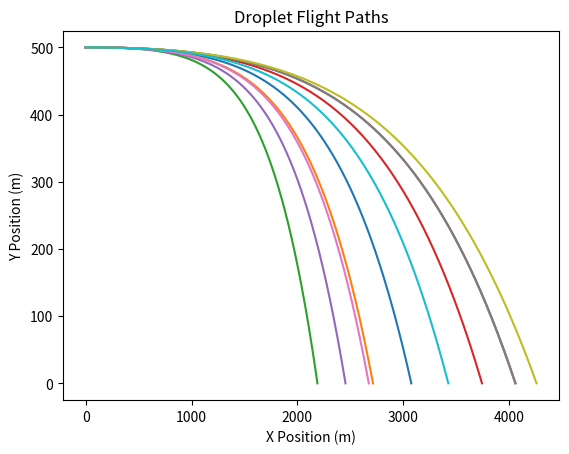
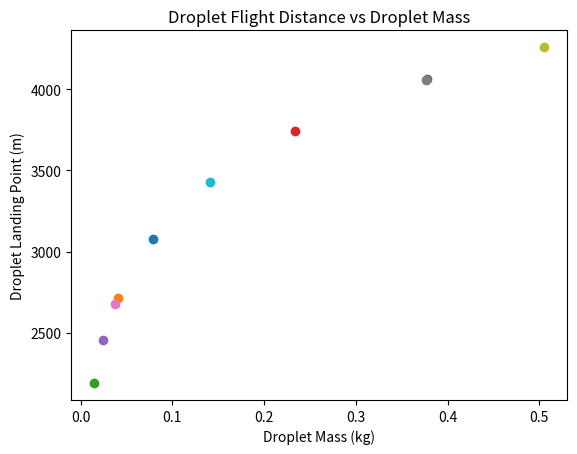

Here is the Python script that generated these plots, in order:

import numpy as np
import matplotlib.pyplot as plt

plt.close('all') # close plots

# Physical Parameters (those pertaining to droplets and forces)
dropMinD    = 0.0001; # Dropplet Min Diamater [m]
dropMaxD    = 0.1; # Dropplet Max Diamater [m]
numDrops    = 10; # Number of Dropplets [n]
h           = 500; # Initial Height [m]
rhoD        = 1000; # Density of dropplets [kg/m**3]
v0x         = 1000; # Initial Velocity X [m/s]
v0y         = 0; # Initial Velocity Y [m/s]
rhoA        = 1.225; # Air Density [kg/m**3]
cD          = .04; # Drag Coefficient for streamlined body [-]

# Simulation Parameters (related to the numerical integration method)
dt              = .001; # Time Step [s]
I               = 1000; # Initial size of arrays for the simulation. This may be increased later.
size_increment  = 100; # how many indeces to increase array length by, if needed

# Initialize droplet diameter and area arrays
dropDs = np.zeros(numDrops);
dropAs = np.zeros(numDrops);

# Initialize droplet mass and drag component arrays
massD = np.zeros(numDrops);
forceDragX = np.zeros((I, numDrops));
forceDragY = np.zeros((I, numDrops));

# Initialize X position and velocity arrays
X = np.zeros((I, numDrops));
vX = np.zeros((I, numDrops));
vX[0,:] = v0x;

# Initialize Y position and velocity arrays
Y = np.zeros((I, numDrops));
Y[0,:] = h; # set first y positions of each particle to h
vY = np.zeros((I, numDrops));

# Generate droplets with diameters and masses
for i in range(numDrops) :
    dropDs[i] = np.random.random()*dropMaxD + dropMinD; # Generate diameters
    dropAs[i] = 0.25*np.pi*dropDs[i]**2; # Calculate areas
    massD[i] = rhoD*(4/3)*np.pi*(dropDs[i]/2)**3; # Generate masses

# Main Simulation Loop
for j in range(numDrops) : # For each droplet
    i = 0; # start the position index at 0 for each droplet at the beginning
    array_size = I; # set array size to the initial allocation, which is 1000
    while Y[i,j] > 0: # propagate until it hits the ground
        
        # if the loop must continue past the initially allocated size, resize the arrays and update their length.
        if i >= array_size - 1:   
            X.resize(len(X) + size_increment, numDrops);
            Y.resize(len(Y) + size_increment, numDrops);
            vX.resize(len(vX) + size_increment, numDrops);
            vY.resize(len(vY) + size_increment, numDrops);
            forceDragX.resize(len(forceDragX) + size_increment, numDrops);
            forceDragY.resize(len(forceDragY) + size_increment, numDrops);
            array_size += size_increment; 
    
        # Calculate drag force components
        forceDragX[i,j] = -np.sign(vX[i,j])*0.5*rhoA*cD*dropAs[j]*vX[i,j]**2; 
        forceDragY[i,j] = -np.sign(vY[i,j])*0.5*rhoA*cD*dropAs[j]*vY[i,j]**2; #should have different sign from x
        
        # Sum the forces and solve for acceleration
        aX = forceDragX[i,j]/massD[j];
        aY = forceDragY[i,j]/massD[j] - 9.81;
        
        if abs(aY) < 0.01 and i % 100 == 0:
            print("Droplet ", j , " has reached terminal velocity!");
        
        if i < array_size - 1:
            # Integrate acceleration to get velocity
            vX[i+1,j] = vX[i,j]+aX*dt;
            vY[i+1,j] = vY[i,j]+aY*dt;
        
            # Integrate velocity to get position
            X[i+1,j] = X[i,j]+vX[i,j]*dt;
            Y[i+1,j] = Y[i,j]+vY[i,j]*dt;
            
        i += 1; # Increment the simulation index
        
# Plot the droplet paths. Each drop must be plotted separately since they 
# travel for a different amount of time. The index at which the drop hits the 
# ground is found using the "np.where" function.
paths = plt.figure()
plt.ylabel('Y Position (m)')
plt.xlabel('X Position (m)')
plt.title('Droplet Flight Paths')
for drop in range(numDrops):
    zero_heights, = np.where(Y[0:len(Y), drop] <= 0);
    ground_hit_index = zero_heights[0];
    plt.plot(X[0:ground_hit_index, drop],Y[0:ground_hit_index, drop]);

# Plot the masses of the droplets against their impact point
masses = plt.figure()
plt.ylabel('Droplet Landing Point (m)')
plt.xlabel('Droplet Mass (kg)')
plt.title('Droplet Flight Distance vs Droplet Mass')
for drop in range(numDrops):
    zero_heights, = np.where(Y[0:len(Y), drop] <= 0);
    ground_hit_index = zero_heights[0];
    plt.scatter(massD[drop], X[ground_hit_index, drop]);
